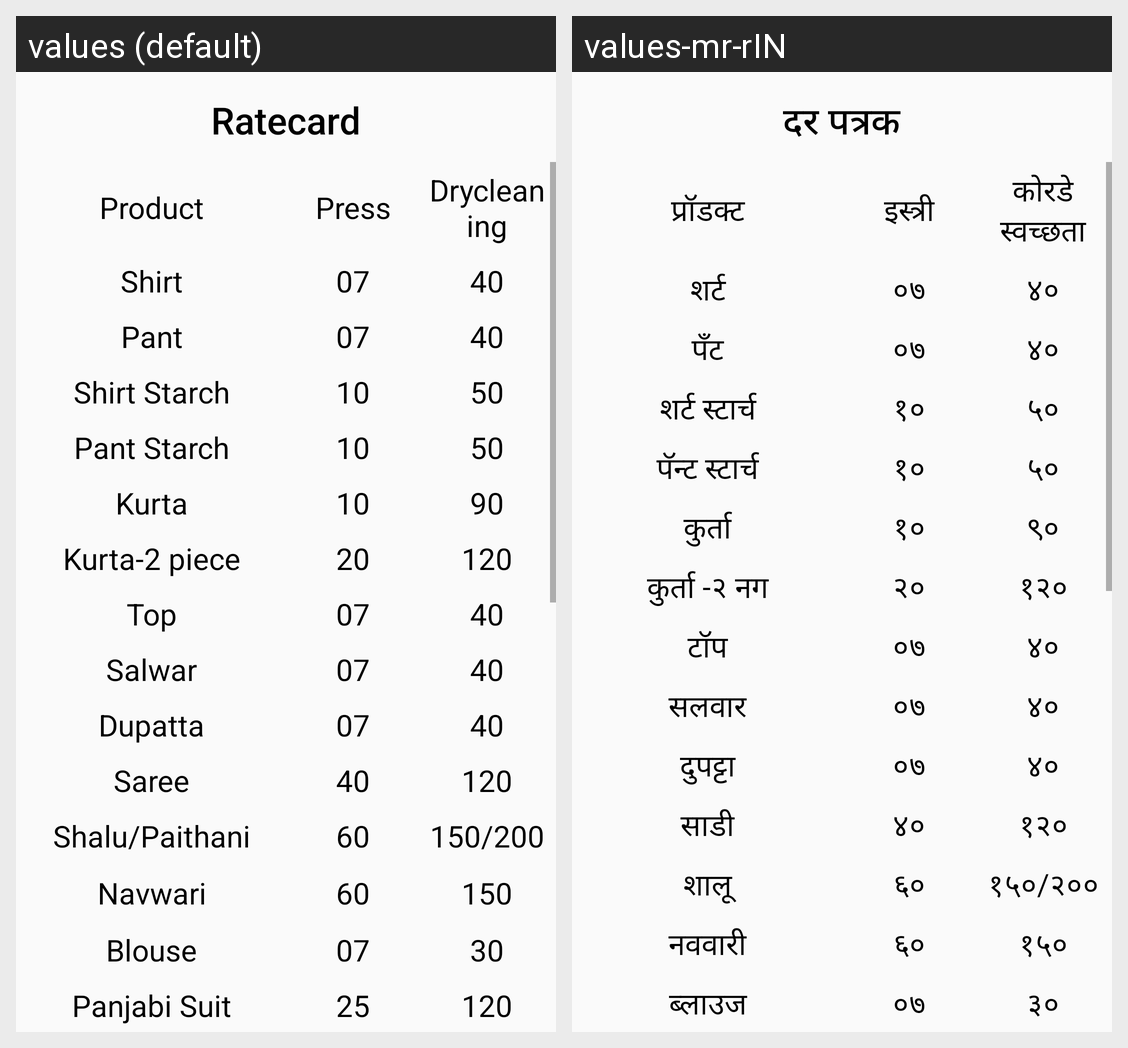

This grid shows one Android layout under two languages. Give, for every string resource on the screen, its name, the default text and each shown locale's text.
Android screen res/layout/activity_rate_card.xml rendered under 2 locales, left to right: values (default), values-mr-rIN. Device: Nexus 5 (rendered at 1080×1920; each locale shown at half size, 540×960, under a caption strip naming it); theme AppTheme.
Strings drawn on this screen, with the default value and each locale's value (text and hints the layout hard-codes, and strings that could not be matched under every locale, appear in the picture but are not listed):

nav_ratecard
  values: Ratecard
  values-mr-rIN: दर पत्रक

product
  values: Product
  values-mr-rIN: प्रॉडक्ट

nav_press
  values: Press
  values-mr-rIN: इस्त्री

nav_drycleaning
  values: Drycleaning
  values-mr-rIN: कोरडे स्वच्छता

shirt
  values: Shirt
  values-mr-rIN: शर्ट

pressshirt
  values: 07
  values-mr-rIN: ०७

dryshirt
  values: 40
  values-mr-rIN: ४०

pant
  values: Pant
  values-mr-rIN: पॅंट

presspant
  values: 07
  values-mr-rIN: ०७

shirtStarch
  values: Shirt Starch
  values-mr-rIN: शर्ट स्टार्च

pressshirtStarch
  values: 10
  values-mr-rIN: १०

dryshirtStarch
  values: 50
  values-mr-rIN: ५०

Pant_Starch
  values: Pant Starch
  values-mr-rIN: पॅन्ट स्टार्च

pressPant_Starch
  values: 10
  values-mr-rIN: १०

dryPant_Starch
  values: 50
  values-mr-rIN: ५०

Kurta
  values: Kurta
  values-mr-rIN: कुर्ता

pressKurta
  values: 10
  values-mr-rIN: १०

dryKurta
  values: 90
  values-mr-rIN: ९०

Kurtatwopiece
  values: Kurta-2 piece
  values-mr-rIN: कुर्ता -२ नग

pressKurtatwopiece
  values: 20
  values-mr-rIN: २०

dryKurtatwopiece
  values: 120
  values-mr-rIN: १२०

Top
  values: Top
  values-mr-rIN: टॉप

pressTop
  values: 07
  values-mr-rIN: ०७

dryTop
  values: 40
  values-mr-rIN: ४०

Salwar
  values: Salwar
  values-mr-rIN: सलवार

pressSalwar
  values: 07
  values-mr-rIN: ०७

drySalwar
  values: 40
  values-mr-rIN: ४०

Dupatta
  values: Dupatta
  values-mr-rIN: दुपट्टा

pressDupatta
  values: 07
  values-mr-rIN: ०७

dryDupatta
  values: 40
  values-mr-rIN: ४०

Saree
  values: Saree
  values-mr-rIN: साडी

pressSaree
  values: 40
  values-mr-rIN: ४०

drySaree
  values: 120
  values-mr-rIN: १२०

Shalu
  values: Shalu/Paithani
  values-mr-rIN: शालू

pressShalu
  values: 60
  values-mr-rIN: ६०

dryShalu
  values: 150/200
  values-mr-rIN: १५०/२००

Navwari
  values: Navwari
  values-mr-rIN: नववारी

pressNavwari
  values: 60
  values-mr-rIN: ६०

dryNavwari
  values: 150
  values-mr-rIN: १५०

Blauz
  values: Blouse
  values-mr-rIN: ब्लाउज

pressBlauz
  values: 07
  values-mr-rIN: ०७

dryBlauz
  values: 30
  values-mr-rIN: ३०

dryPanjabi_Suit
  values: 120
  values-mr-rIN: १२०

pressDhotar_Sohale
  values: 40
  values-mr-rIN: ४०

dryDhotar_Sohale
  values: 60
  values-mr-rIN: ६०

pressCoat
  values: 60
  values-mr-rIN: ६०

pressSweater
  values: 10
  values-mr-rIN: १०

pressBedsheet_Single
  values: 30
  values-mr-rIN: ३०

pressBedsheet_Double
  values: 40
  values-mr-rIN: ४०

dryBedsheet_Double
  values: 120
  values-mr-rIN: १२०

pressSolapur_Single_Chadar
  values: 30
  values-mr-rIN: ३०

drySolapur_Single_Chadar
  values: 150
  values-mr-rIN: १५०

pressSolapur_Double_Chadar
  values: 40
  values-mr-rIN: ४०
